Photos from the image-classification dataset "corn_leaf_diseases" in the GitHub repository Zekken23/Dataset-skripsi-corn-disease. Its 4 classes are: common rust, corn leaf blight, gray leaf spot, insects damage.

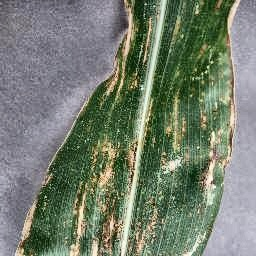
Label: gray leaf spot

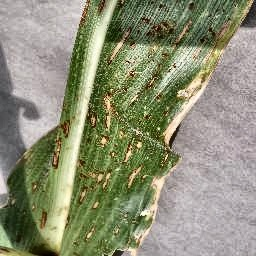
Label: gray leaf spot

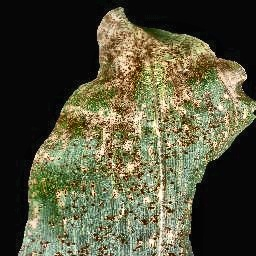
Label: common rust

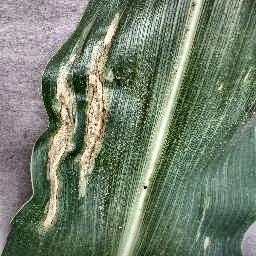
Label: corn leaf blight

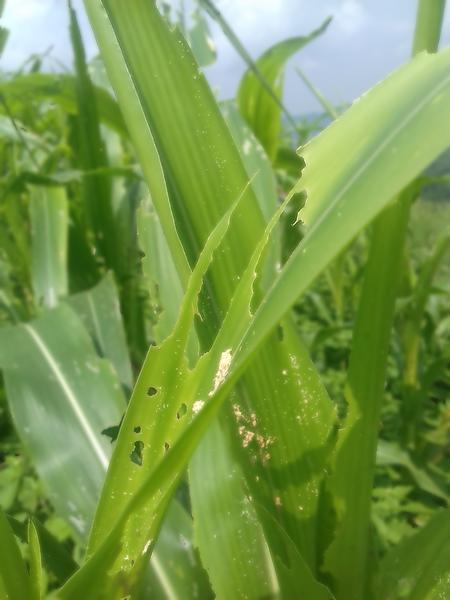
Label: insects damage

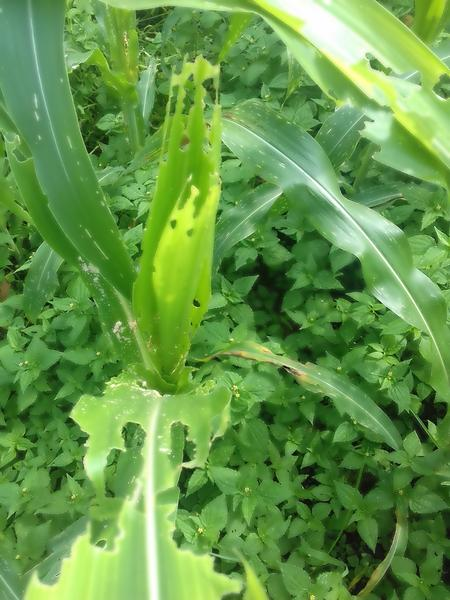
Label: insects damage
